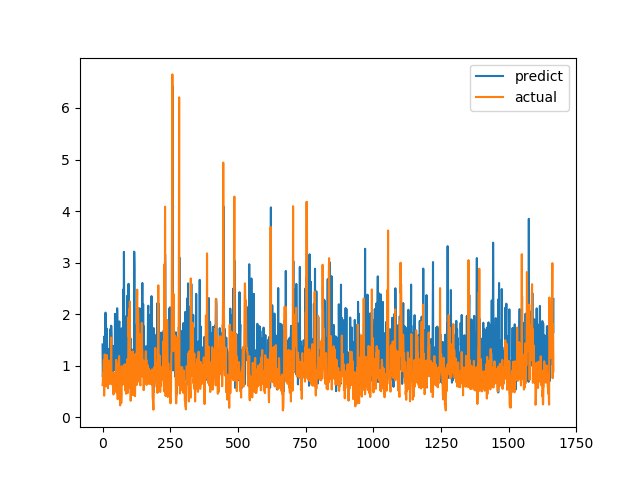

Source data for this figure (header and first rows):
predict, actual
1.413, 0.6238
0.7831, 0.6915
0.8887, 0.8558
0.7167, 0.7094
0.8582, 1.015
1.06, 1.116
1.566, 0.4183
1.327, 1.002
0.8287, 1.219
1.154, 1.143
1.079, 0.6528
2.03, 0.6747
0.7926, 0.601
0.9246, 0.6695
1.031, 0.6538
0.8158, 0.7814
1.72, 1.206
1.028, 0.8469
0.9518, 0.8286
0.8098, 0.6482
1.072, 0.5624
1.263, 0.7183
1.22, 1.1
1.321, 0.9542
0.7909, 0.729
0.6939, 0.6694
0.9699, 0.8631
1.409, 0.6465
1.708, 0.8223
1.404, 0.9236
1.409, 0.8301
1.142, 1.067
1.776, 1.546
1.596, 0.6827
0.7395, 0.6386
0.7164, 0.6464
0.7715, 0.6881
0.9649, 0.7274
1.385, 0.65
1.283, 0.8694
0.9025, 0.4409
1.048, 0.4519
1.203, 0.7575
1.125, 0.4952
1.16, 0.6851
0.9165, 0.7244
2.006, 0.8654
1.254, 0.74
1.344, 0.8071
1.198, 0.8204
0.8917, 1.114
1.256, 1.109
1.394, 0.4751
0.5214, 1.039
2.115, 0.9458
1.742, 0.7878
0.5891, 0.3505
0.4946, 0.9368
1.666, 0.9868
1.673, 0.647
... 1,607 more rows
